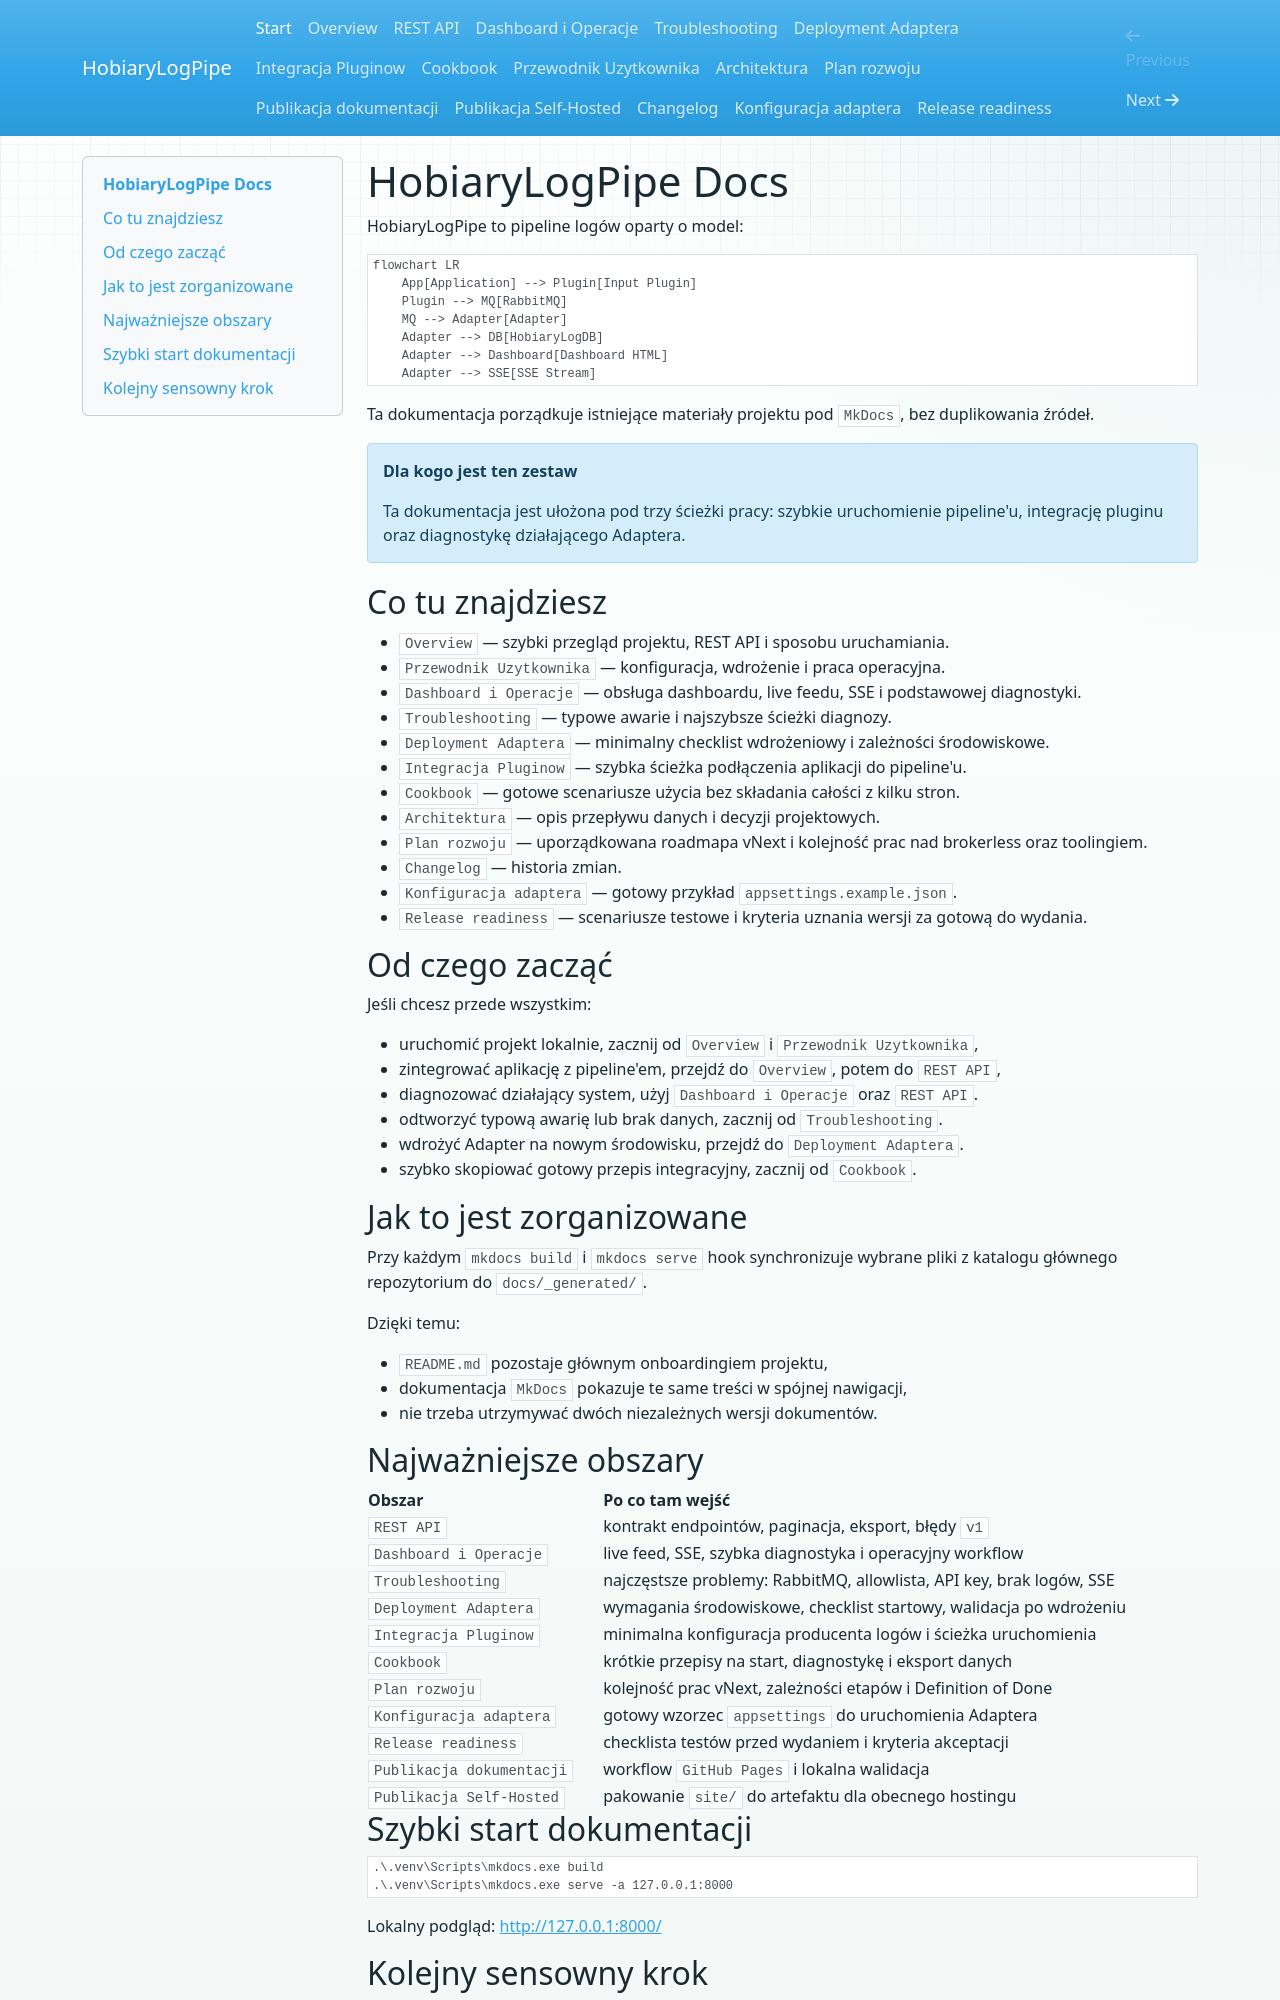

repository: andrzejskutnik/hobiary-logpipe · page: index.html · generator: mkdocs

# HobiaryLogPipe Docs

HobiaryLogPipe to pipeline logów oparty o model:

```mermaid
flowchart LR
	App[Application] --> Plugin[Input Plugin]
	Plugin --> MQ[RabbitMQ]
	MQ --> Adapter[Adapter]
	Adapter --> DB[HobiaryLogDB]
	Adapter --> Dashboard[Dashboard HTML]
	Adapter --> SSE[SSE Stream]
```

Ta dokumentacja porządkuje istniejące materiały projektu pod `MkDocs`, bez duplikowania źródeł.

!!! note "Dla kogo jest ten zestaw"
	Ta dokumentacja jest ułożona pod trzy ścieżki pracy: szybkie uruchomienie pipeline'u, integrację pluginu oraz diagnostykę działającego Adaptera.

## Co tu znajdziesz

- `Overview` — szybki przegląd projektu, REST API i sposobu uruchamiania.
- `Przewodnik Uzytkownika` — konfiguracja, wdrożenie i praca operacyjna.
- `Dashboard i Operacje` — obsługa dashboardu, live feedu, SSE i podstawowej diagnostyki.
- `Troubleshooting` — typowe awarie i najszybsze ścieżki diagnozy.
- `Deployment Adaptera` — minimalny checklist wdrożeniowy i zależności środowiskowe.
- `Integracja Pluginow` — szybka ścieżka podłączenia aplikacji do pipeline'u.
- `Cookbook` — gotowe scenariusze użycia bez składania całości z kilku stron.
- `Architektura` — opis przepływu danych i decyzji projektowych.
- `Plan rozwoju` — uporządkowana roadmapa vNext i kolejność prac nad brokerless oraz toolingiem.
- `Changelog` — historia zmian.
- `Konfiguracja adaptera` — gotowy przykład `appsettings.example.json`.
- `Release readiness` — scenariusze testowe i kryteria uznania wersji za gotową do wydania.

## Od czego zacząć

Jeśli chcesz przede wszystkim:

- uruchomić projekt lokalnie, zacznij od `Overview` i `Przewodnik Uzytkownika`,
- zintegrować aplikację z pipeline'em, przejdź do `Overview`, potem do `REST API`,
- diagnozować działający system, użyj `Dashboard i Operacje` oraz `REST API`.
- odtworzyć typową awarię lub brak danych, zacznij od `Troubleshooting`.
- wdrożyć Adapter na nowym środowisku, przejdź do `Deployment Adaptera`.
- szybko skopiować gotowy przepis integracyjny, zacznij od `Cookbook`.

## Jak to jest zorganizowane

Przy każdym `mkdocs build` i `mkdocs serve` hook synchronizuje wybrane pliki z katalogu głównego repozytorium do `docs/_generated/`.

Dzięki temu:

- `README.md` pozostaje głównym onboardingiem projektu,
- dokumentacja `MkDocs` pokazuje te same treści w spójnej nawigacji,
- nie trzeba utrzymywać dwóch niezależnych wersji dokumentów.

## Najważniejsze obszary

| Obszar | Po co tam wejść |
|---|---|
| `REST API` | kontrakt endpointów, paginacja, eksport, błędy `v1` |
| `Dashboard i Operacje` | live feed, SSE, szybka diagnostyka i operacyjny workflow |
| `Troubleshooting` | najczęstsze problemy: RabbitMQ, allowlista, API key, brak logów, SSE |
| `Deployment Adaptera` | wymagania środowiskowe, checklist startowy, walidacja po wdrożeniu |
| `Integracja Pluginow` | minimalna konfiguracja producenta logów i ścieżka uruchomienia |
| `Cookbook` | krótkie przepisy na start, diagnostykę i eksport danych |
| `Plan rozwoju` | kolejność prac vNext, zależności etapów i Definition of Done |
| `Konfiguracja adaptera` | gotowy wzorzec `appsettings` do uruchomienia Adaptera |
| `Release readiness` | checklista testów przed wydaniem i kryteria akceptacji |
| `Publikacja dokumentacji` | workflow `GitHub Pages` i lokalna walidacja |
| `Publikacja Self-Hosted` | pakowanie `site/` do artefaktu dla obecnego hostingu |
